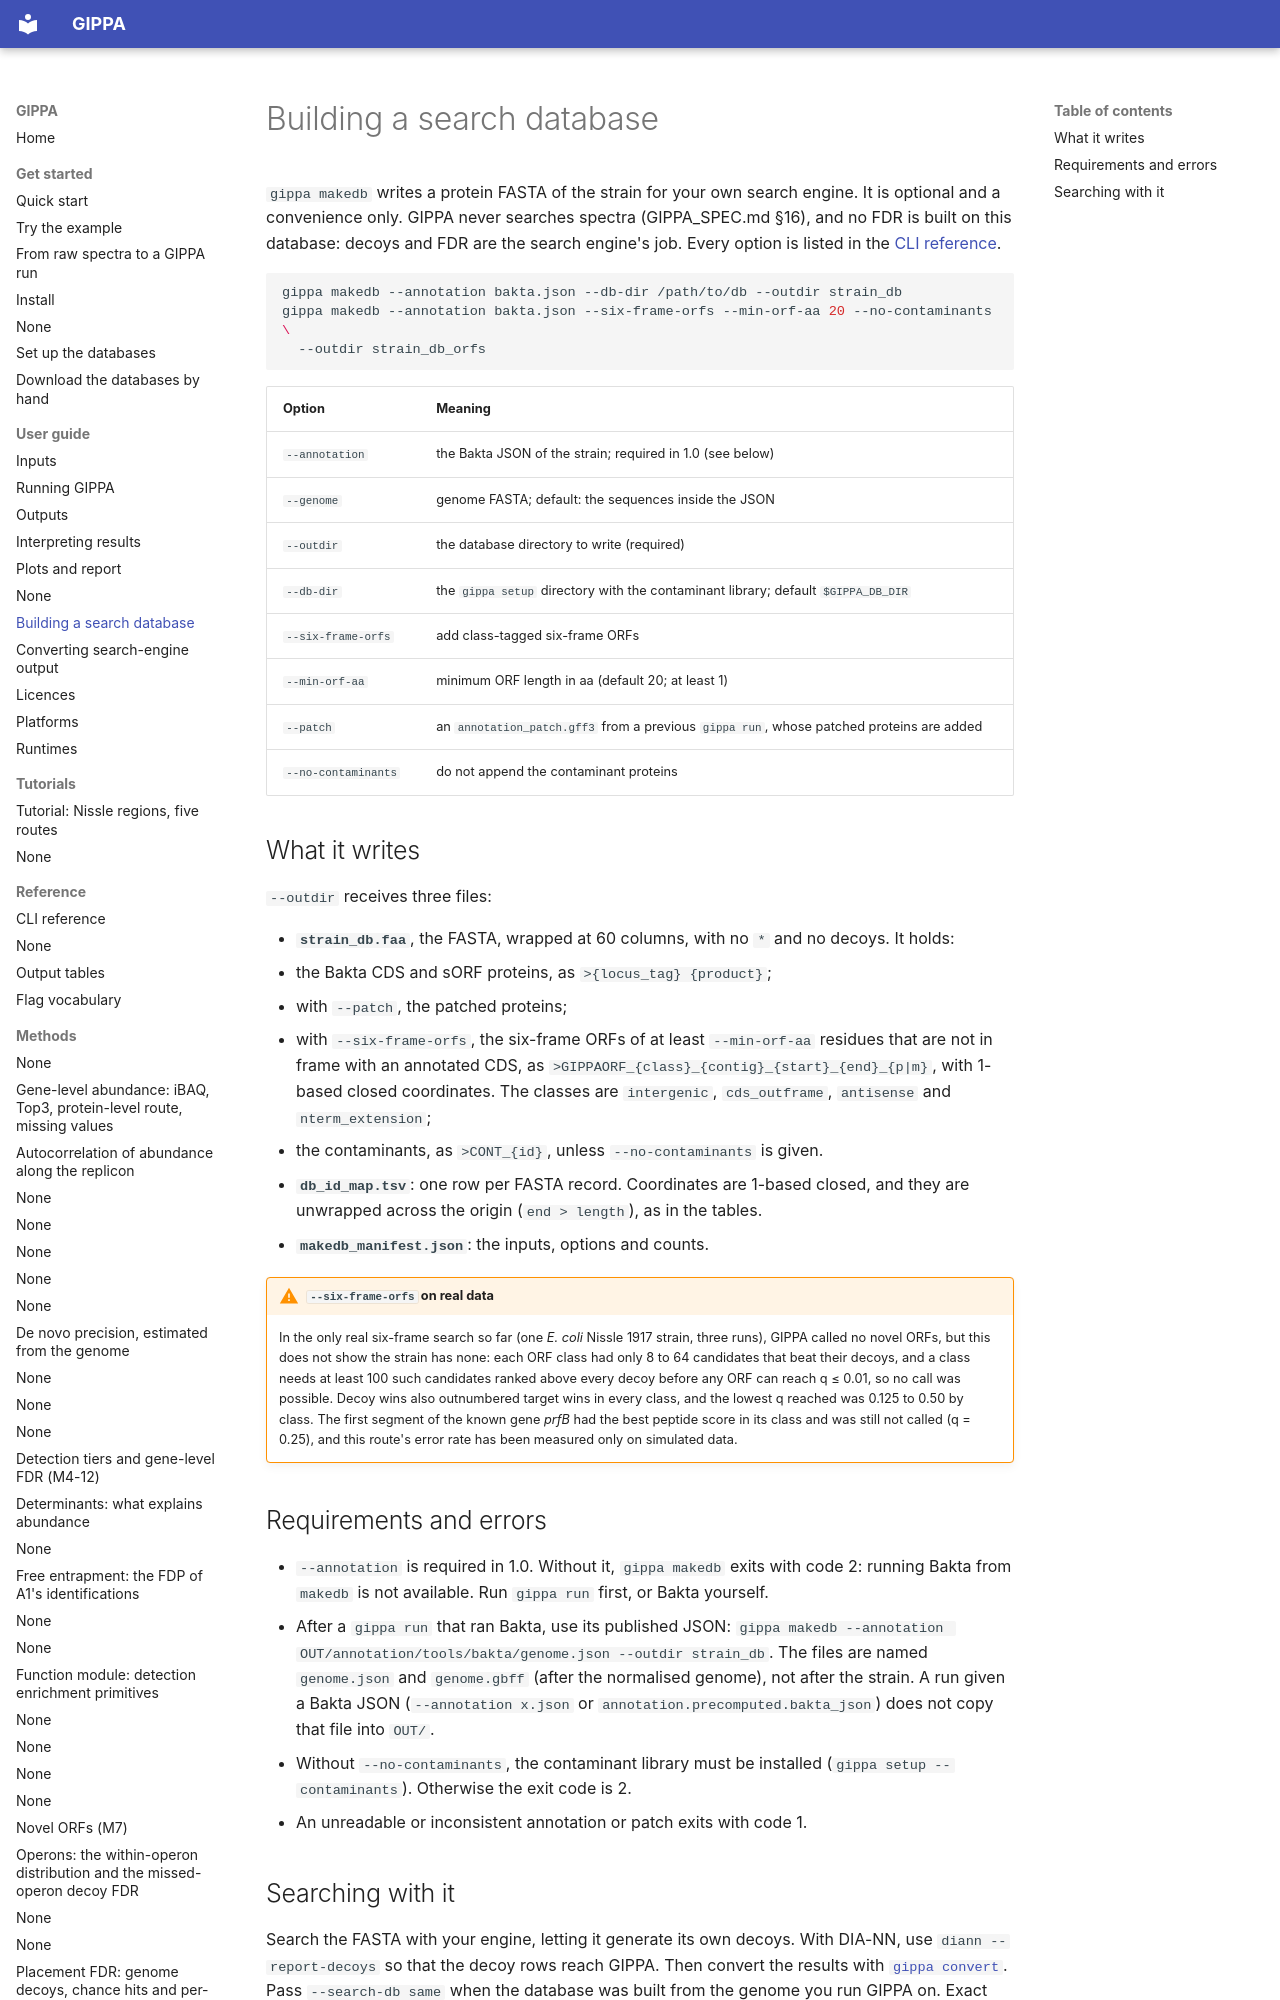

repository: khoa-yelo/gippa · page: user-guide/makedb/index.html · generator: mkdocs

# Building a search database

`gippa makedb` writes a protein FASTA of the strain for your own search engine. It is optional and
a convenience only. GIPPA never searches spectra (GIPPA_SPEC.md §16), and no FDR is built on this
database: decoys and FDR are the search engine's job. Every option is listed in the
[CLI reference](../reference/cli.md#gippa-makedb).

```bash
gippa makedb --annotation bakta.json --db-dir /path/to/db --outdir strain_db
gippa makedb --annotation bakta.json --six-frame-orfs --min-orf-aa 20 --no-contaminants \
  --outdir strain_db_orfs
```

| Option | Meaning |
|---|---|
| `--annotation` | the Bakta JSON of the strain; required in 1.0 (see below) |
| `--genome` | genome FASTA; default: the sequences inside the JSON |
| `--outdir` | the database directory to write (required) |
| `--db-dir` | the `gippa setup` directory with the contaminant library; default `$GIPPA_DB_DIR` |
| `--six-frame-orfs` | add class-tagged six-frame ORFs |
| `--min-orf-aa` | minimum ORF length in aa (default 20; at least 1) |
| `--patch` | an `annotation_patch.gff3` from a previous `gippa run`, whose patched proteins are added |
| `--no-contaminants` | do not append the contaminant proteins |
